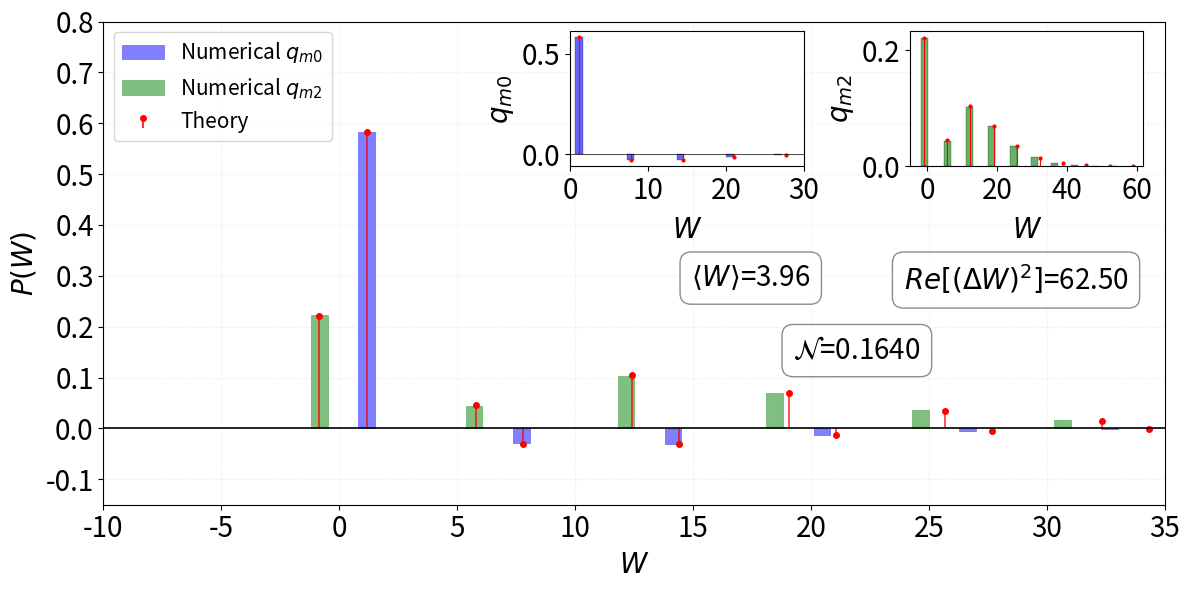

Python code for this plot:
import numpy as np
from scipy.linalg import eigh
import matplotlib.pyplot as plt
from scipy.special import lpmv, gammaln
import matplotlib.ticker as ticker

# =============================================================================
#  FUNZIONI FISICHE E MATEMATICHE
# =============================================================================

def twomode_bose_hubbard_hamiltonian(N, K, U):
    """Costruisce l'Hamiltoniana di Bose-Hubbard a due modi."""
    dim = N + 1
    H = np.zeros((dim, dim))
    # Termine di interazione
    for n1 in range(N + 1):
        n2 = N - n1
        H[n1, n1] = (U / 4) * (n1 - n2)**2
    # Termine di tunneling
    for n1 in range(1, N + 1):
        H[n1, n1 - 1] = H[n1 - 1, n1] = -K/2 * np.sqrt(n1 * (N - n1 + 1))
    return H

def SqueezingMatrixTheory(m, n, x, index_sign):
    """Calcola l'elemento di matrice teorico S_mn usando i polinomi di Legendre."""
    if (m + n) % 2 != 0: return 0
    l = (m + n) // 2
    k = (m - n) // 2
    
    # lpmv(m, v, x) corrisponde a P_v^m(x)
    legendrevalue = lpmv(abs(k), l, x)
    
    # Calcolo prefattore logaritmico per stabilità numerica
    log_pref = 0.5 * (gammaln(min(n, m) + 1) - gammaln(max(n, m) + 1))
    
    # Fase dipendente dalla direzione del quench
    if m >= n:
        phase = (-index_sign)**abs(k)
    else:
        phase = (index_sign)**abs(k)
        
    return np.exp(log_pref) * np.sqrt(x) * legendrevalue * phase

def E_th_func(k, omega):
    """Autovalori oscillatore armonico"""
    return omega * (k + 0.5)

# =============================================================================
#  PARAMETRI E SIMULAZIONE
# =============================================================================

# Parametri modello
N = 100
K = 1.0
U_i = 0.0
U_f = 0.1*K

# Diagonalizzazione
H_i = twomode_bose_hubbard_hamiltonian(N, K, U_i)
H_f = twomode_bose_hubbard_hamiltonian(N, K, U_f)
E_i, V_i = eigh(H_i)
E_f, V_f = eigh(H_f)

# Stato iniziale |Psi> = (|0> + |2>) / sqrt(2)
c_coeffs = np.zeros(N + 1, dtype=complex)
c_coeffs[0] = 1.0 / np.sqrt(2)
c_coeffs[2] = -1.0 / np.sqrt(2)
rho_0 = np.outer(c_coeffs, np.conj(c_coeffs))

# Parametri fisici (frequenze e Bogoliubov)
omega_i = K * np.sqrt(U_i * N / K + 1) 
omega_f = K * np.sqrt(U_f * N / K + 1) 
index_sign = np.sign(omega_f - omega_i)

Q_param = (omega_i**2 + omega_f**2) / (2 * omega_i * omega_f)
u_bog = np.sqrt((Q_param + 1) / 2.0)
x_leg = 1.0 / u_bog

# Matrice di Squeezing Numerica
SqueezingMatrixNum = V_f.T @ V_i 

# Matrici per salvare i risultati (m x n)
q_num_matrix = np.zeros((N + 1, N + 1), dtype=complex)
q_theory_matrix = np.zeros((N + 1, N + 1), dtype=complex)

# Calcolo KDQ per n=0 e n=2
for n in [0, 2]:
    for m in range(0, N+ 1, 2):
        # --- Numerica ---
        interf_num = sum(rho_0[n, s] * np.conj(SqueezingMatrixNum[m, s]) for s in [0, 2])
        q_num_matrix[m, n] = SqueezingMatrixNum[m, n] * interf_num
        
        # --- Teorica ---
        interf_theory = sum(rho_0[n, s] * SqueezingMatrixTheory(m, s, x_leg, index_sign) for s in [0, 2])
        q_theory_matrix[m, n] = SqueezingMatrixTheory(m, n, x_leg, index_sign) * interf_theory

# =============================================================================
#  CALCOLO DEL NONPOSITIVITY FUNCTIONAL (N)
# =============================================================================
sum_abs_q = np.sum(np.abs(q_theory_matrix))
nonpositivity_val = sum_abs_q - 1.0

# =============================================================================
#  CALCOLO DEI MOMENTI (MEDIA E VARIANZA)
# =============================================================================

# --- 1. MEDIA <W> ---

# A) Numerica (dalla distribuzione num)
W_avg_num = 0
for n in [0, 2]:
    for m in range(N + 1):
        work_val = E_f[m] - E_i[n]
        W_avg_num += q_num_matrix[m, n].real * work_val

# B) Teorica (Formula analitica Chap 3)
alpha_sq = np.abs(c_coeffs[0])**2
beta_sq = np.abs(c_coeffs[2])**2
alpha_beta_real = np.real(c_coeffs[0] * np.conj(c_coeffs[2]))
j_idx = 0; k_idx = 2

# Prefattore comune per il primo momento
prefactor_1 = (omega_f**2 - omega_i**2) / (2 * omega_i)

# Termini
term_tpm_1 = alpha_sq * (j_idx + 0.5) + beta_sq * (k_idx + 0.5)
term_coh_1 = alpha_beta_real * np.sqrt((j_idx + 1) * (j_idx + 2)) 

# Medie analitiche
W_avg_TPM_analytic = prefactor_1 * term_tpm_1          # Media se usassimo schema TPM
W_avg_theory_analytic = prefactor_1 * (term_tpm_1 + term_coh_1) # Media KDQ (Full)


# --- 2. VARIANZA <(DW)^2> ---

# A) Numerica (dalla distribuzione num)
W_sq_avg_num = 0
for n in [0, 2]:
    for m in range(N + 1):
        work_val = E_f[m] - E_i[n]
        W_sq_avg_num += q_num_matrix[m, n].real * (work_val**2)
Var_num = W_sq_avg_num - W_avg_num**2

# B) Teorica (Formule Analitiche Chap 3, Eq 3.93)
# Re<W^2> = <W^2>_TPM + <W^2>_coh

freq_term_sq = (omega_f**2 - omega_i**2)**2 / (omega_i**2)

# Secondo Momento TPM
W2_TPM_analytic = (1.0/16.0) * freq_term_sq * (3 * alpha_sq * (1 + 2*j_idx + 2*j_idx**2) + 
                                               3 * beta_sq  * (1 + 2*k_idx + 2*k_idx**2))

# Secondo Momento Coerenza
term_coh_factor = (4*j_idx + 6) * np.sqrt((j_idx + 1)*(j_idx + 2))
W2_coh_analytic = (1.0/8.0) * freq_term_sq * alpha_beta_real * term_coh_factor

W2_total_analytic = W2_TPM_analytic + W2_coh_analytic

# CALCOLO VARIANZE
# Varianza KDQ (Full) = Re<W^2>_tot - (<W>_tot)^2
Var_theory_analytic = W2_total_analytic - W_avg_theory_analytic**2

# Varianza TPM = <W^2>_TPM - (<W>_TPM)^2
Var_TPM_analytic = W2_TPM_analytic - W_avg_TPM_analytic**2


# =============================================================================
#  PREPARAZIONE DATI PER IL PLOT
# =============================================================================

m_max_plot = 40 

data_0 = {'W_num': [], 'q_num': [], 'W_th': [], 'q_th': []}
data_2 = {'W_num': [], 'q_num': [], 'W_th': [], 'q_th': []}

for n, dataset in zip([0, 2], [data_0, data_2]):
    for m in range(0, m_max_plot, 2):
        w_n = E_f[m] - E_i[n]
        val_q = np.real(q_num_matrix[m, n])
        if abs(val_q) > 1e-10:
            dataset['W_num'].append(w_n)
            dataset['q_num'].append(val_q)
            
        w_t = E_th_func(m, omega_f) - E_th_func(n, omega_i)
        val_qt = np.real(q_theory_matrix[m, n])
        if abs(val_qt) > 1e-10:
            dataset['W_th'].append(w_t)
            dataset['q_th'].append(val_qt)

for d in [data_0, data_2]:
    for key in d:
        d[key] = np.array(d[key])

# =============================================================================
#  PLOT PRINCIPALE
# =============================================================================

fig, ax = plt.subplots(figsize=(12, 6), facecolor='white')

# Barre Numeriche
ax.bar(data_0['W_num'], data_0['q_num'], width=0.7, color='blue', alpha=0.5, 
       edgecolor='blue', linewidth=0.5, label=r'Numerical $q_{m0}$')
ax.bar(data_2['W_num'], data_2['q_num'], width=0.7, color='green', alpha=0.5, 
       edgecolor='green', linewidth=0.5, label=r'Numerical $q_{m2}$')

# Stem Teorici
markerline0, stemlines0, baseline0 = ax.stem(
    data_0['W_th'], data_0['q_th'], 
    linefmt='r-', markerfmt='ro', basefmt=" ", 
    label='Theory'
)
markerline2, stemlines2, baseline2 = ax.stem(
    data_2['W_th'], data_2['q_th'], 
    linefmt='r-', markerfmt='ro', basefmt=" "
)
plt.setp([markerline0, markerline2], markersize=4)
plt.setp([stemlines0, stemlines2], linewidth=1.2, alpha=0.8)
plt.setp([baseline0, baseline2], visible=False)

ax.axhline(0, color='black', linewidth=1.2)
ax.set_xlabel(r'$W$', fontsize=20)
ax.set_ylabel(r'$P(W)$', fontsize=20)
ax.set_xlim(-10.0,35)
ax.set_ylim(-0.15,0.8)
ax.grid(True, alpha=0.15, linestyle='--')
ax.legend(loc='upper left', fontsize=15)
ax.yaxis.set_major_locator(ticker.MultipleLocator(0.1))
ax.tick_params(axis='both', labelsize=20)

# --- INSETS ---
inset_w = 0.22  
inset_h = 0.28  
pos_x1 = 0.44   
pos_x2 = 0.76   
pos_y = 0.70    

ax_ins1 = ax.inset_axes([pos_x1, pos_y, inset_w, inset_h])
ax_ins2 = ax.inset_axes([pos_x2, pos_y, inset_w, inset_h])
n_points = 10 

# Inset 1
ax_ins1.bar(data_0['W_num'][:n_points], data_0['q_num'][:n_points], width=1.0, 
            color='blue', alpha=0.6, edgecolor='black', linewidth=0.3)
markerline, stemlines, baseline = ax_ins1.stem(
    data_0['W_th'][:n_points], data_0['q_th'][:n_points], 
    linefmt='r-', markerfmt='ro', basefmt=" "
)
plt.setp(stemlines, linewidth=0.8); plt.setp(markerline, markersize=2); plt.setp(baseline, visible=False)
ax_ins1.axhline(0, color='black', linewidth=0.5)
ax_ins1.set_xlabel(r'$W$', fontsize=20, labelpad=6) 
ax_ins1.tick_params(axis='both', labelsize=20)
ax_ins1.xaxis.set_major_locator(ticker.MultipleLocator(10)) 
ax_ins1.set_ylabel(r'$q_{m0}$', fontsize=20)
ax_ins1.set_xlim(0,30)

# Inset 2
ax_ins2.bar(data_2['W_num'][:n_points], data_2['q_num'][:n_points], width=2.0, 
            color='green', alpha=0.6, edgecolor='black', linewidth=0.3)
markerline, stemlines, baseline = ax_ins2.stem(
    data_2['W_th'][:n_points], data_2['q_th'][:n_points], 
    linefmt='r-', markerfmt='ro', basefmt=" "
)
plt.setp(stemlines, linewidth=0.8); plt.setp(markerline, markersize=2); plt.setp(baseline, visible=False)
ax_ins2.axhline(0, color='black', linewidth=0.5)
ax_ins2.set_xlabel(r'$W$', fontsize=20, labelpad=6)
ax_ins2.tick_params(axis='both', labelsize=20)
ax_ins2.xaxis.set_major_locator(ticker.MultipleLocator(20)) 
ax_ins2.set_ylabel(r'$q_{m2}$', fontsize=20)

# --- BOX DI TESTO ---

center_x = (pos_x1 + (pos_x2 + inset_w)) / 2
text_y = pos_y - 0.15

text_str = (f"$\\langle W \\rangle$="
            f"{W_avg_theory_analytic:.2f}"
            )
ax.text(center_x-0.1, text_y-0.05, text_str, transform=ax.transAxes,
        fontsize=20, ha='center', va='top',
        bbox=dict(boxstyle="round,pad=0.4", fc="white", ec="gray", alpha=0.9))

text_str = (f"$Re[(\Delta W)^2]$="
            f"{Var_theory_analytic:.2f}"
            )
ax.text(center_x+0.15, text_y-0.05, text_str, transform=ax.transAxes,
        fontsize=20, ha='center', va='top',
        bbox=dict(boxstyle="round,pad=0.4", fc="white", ec="gray", alpha=0.9))


text_str_N = (f"$\\mathcal{{N}}$="
              f"{nonpositivity_val:.4f}")

ax.text(center_x, text_y - 0.2, text_str_N, transform=ax.transAxes,
        fontsize=20, ha='center', va='top',
        bbox=dict(boxstyle="round,pad=0.4", fc="white", ec="grey", alpha=0.9))

plt.tight_layout()
plt.show()

# =============================================================================
#  OUTPUT TERMINALE
# =============================================================================
print("-" * 60)
print(f"ANALISI LAVORO E VARIANZA (Sudden Quench U_i={U_i/K}K -> U_f={U_f/K}K)")
print("-" * 60)
print(f"Nonpositivity Functional N:        {nonpositivity_val:.6f}")
print("-" * 60)
print("PRIMO MOMENTO <W>")
print(f"  Numerico (da spettro BJJ):       {W_avg_num:.6f}")
print(f"  Teorico (Full KDQ):              {W_avg_theory_analytic:.6f}")
print("-" * 60)
print("CONFRONTO VARIANZE Re{<(DW)^2>}")
print(f"  Numerico (BJJ):                  {Var_num:.6f}")
print(f"  Teorico Full (KDQ - Eq 93):      {Var_theory_analytic:.6f}")
print(f"  Teorico TPM (Solo popolazioni):  {Var_TPM_analytic:.6f}")
print("-" * 60)
